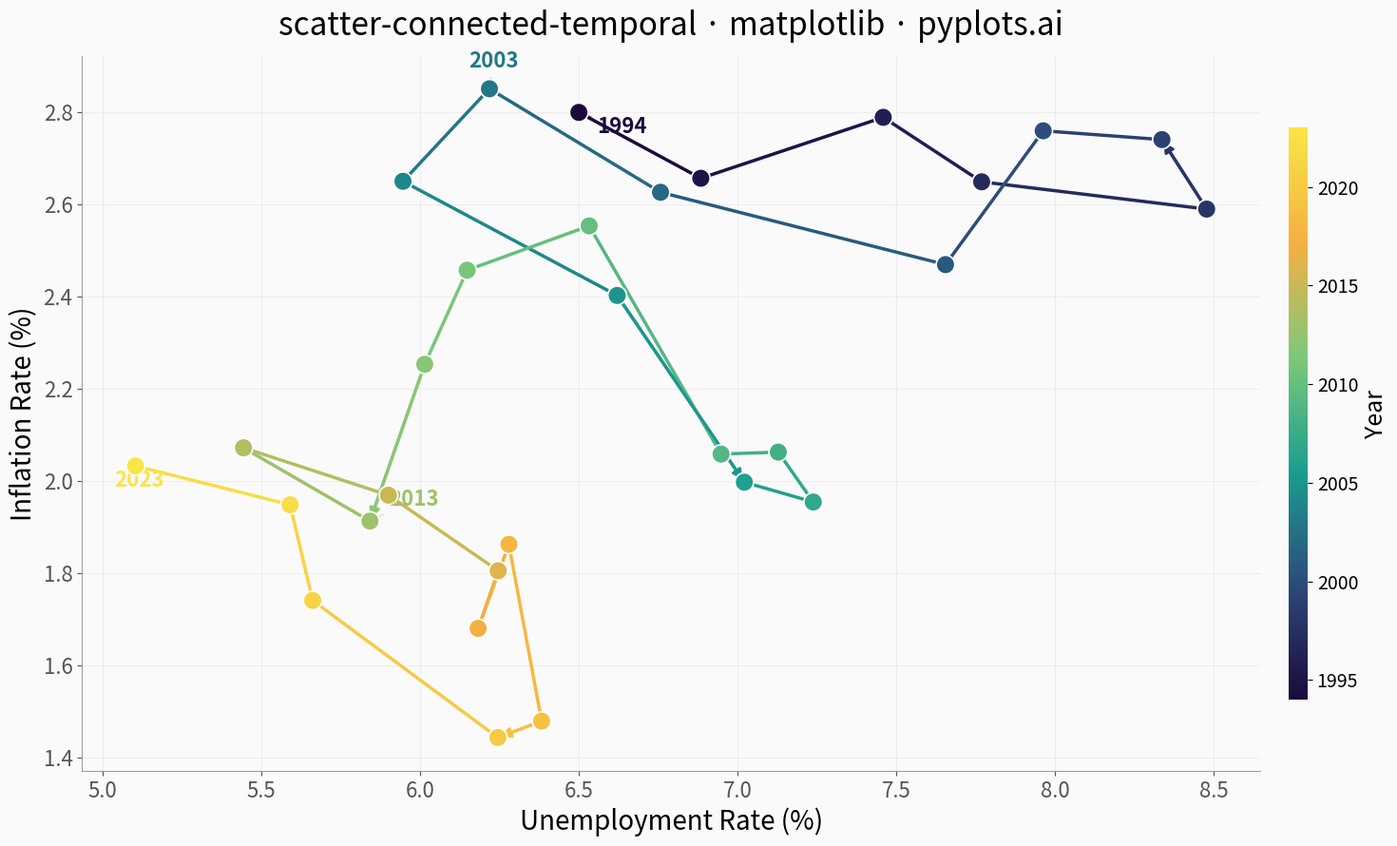

Write the Python code that produced this figure.
"""pyplots.ai
scatter-connected-temporal: Connected Scatter Plot with Temporal Path
Library: matplotlib 3.10.8 | Python 3.14.3
Quality: 88/100 | Created: 2026-03-13
"""

import matplotlib.colors as mcolors
import matplotlib.pyplot as plt
import numpy as np
from matplotlib.patches import FancyArrowPatch


# Data - Phillips curve: unemployment vs inflation over 30 years
np.random.seed(42)
years = np.arange(1994, 2024)
n = len(years)

unemployment = np.zeros(n)
inflation = np.zeros(n)
unemployment[0] = 6.5
inflation[0] = 2.8

for i in range(1, n):
    cycle = np.sin(2 * np.pi * i / 10)
    unemployment[i] = unemployment[i - 1] + cycle * 0.4 + np.random.normal(0, 0.3)
    inflation[i] = inflation[i - 1] - 0.3 * (unemployment[i] - unemployment[i - 1]) + np.random.normal(0, 0.2)

unemployment = np.clip(unemployment, 3.0, 10.0)
inflation = np.clip(inflation, 0.5, 6.0)

# Custom colormap: deep indigo -> teal -> amber for distinctive look
cmap = mcolors.LinearSegmentedColormap.from_list(
    "temporal_path", ["#1B0A3C", "#2D4A7A", "#1A9E8F", "#7EC87A", "#F5B041", "#F9E547"], N=256
)
norm = mcolors.Normalize(vmin=0, vmax=n - 1)

# Plot
fig, ax = plt.subplots(figsize=(16, 9))
fig.set_facecolor("#FAFAFA")
ax.set_facecolor("#FAFAFA")

# Draw path segments with color gradient
for i in range(n - 1):
    ax.plot(
        unemployment[i : i + 2],
        inflation[i : i + 2],
        color=cmap(norm(i)),
        linewidth=2.5,
        solid_capstyle="round",
        zorder=2,
    )

# Add directional arrows at key intervals along the path
arrow_indices = [4, 11, 18, 25]
for idx in arrow_indices:
    arrow = FancyArrowPatch(
        (unemployment[idx], inflation[idx]),
        (unemployment[idx + 1], inflation[idx + 1]),
        arrowstyle="-|>",
        mutation_scale=16,
        color=cmap(norm(idx)),
        linewidth=2.0,
        zorder=3,
    )
    ax.add_patch(arrow)

# Scatter points with white edge highlighting
ax.scatter(
    unemployment, inflation, c=np.arange(n), cmap=cmap, norm=norm, s=200, edgecolors="white", linewidth=1.2, zorder=5
)

# Annotate key time points with adjusted offsets to avoid crowding
label_indices = [0, 9, 19, n - 1]
offsets = [(14, -16), (-16, 16), (14, 12), (-16, -16)]
for idx, (dx, dy) in zip(label_indices, offsets, strict=True):
    ax.annotate(
        str(years[idx]),
        (unemployment[idx], inflation[idx]),
        textcoords="offset points",
        xytext=(dx, dy),
        fontsize=16,
        fontweight="bold",
        color=cmap(norm(idx)),
        arrowprops={"arrowstyle": "-", "color": cmap(norm(idx)), "alpha": 0.4, "linewidth": 0.8},
    )

# Colorbar for temporal progression
sm = plt.cm.ScalarMappable(cmap=cmap, norm=mcolors.Normalize(vmin=years[0], vmax=years[-1]))
sm.set_array([])
cbar = fig.colorbar(sm, ax=ax, pad=0.02, aspect=30, shrink=0.8)
cbar.set_label("Year", fontsize=18)
cbar.ax.tick_params(labelsize=14)
cbar.outline.set_visible(False)

# Style
ax.set_xlabel("Unemployment Rate (%)", fontsize=20)
ax.set_ylabel("Inflation Rate (%)", fontsize=20)
ax.set_title("scatter-connected-temporal · matplotlib · pyplots.ai", fontsize=24, fontweight="medium", pad=16)
ax.tick_params(axis="both", labelsize=16)
ax.spines["top"].set_visible(False)
ax.spines["right"].set_visible(False)
ax.spines["left"].set_linewidth(0.6)
ax.spines["bottom"].set_linewidth(0.6)
ax.spines["left"].set_color("#888888")
ax.spines["bottom"].set_color("#888888")
ax.yaxis.grid(True, alpha=0.15, linewidth=0.6, color="#999999")
ax.xaxis.grid(True, alpha=0.15, linewidth=0.6, color="#999999")
ax.tick_params(axis="both", colors="#555555")

plt.tight_layout()
plt.savefig("plot.png", dpi=300, bbox_inches="tight", facecolor=fig.get_facecolor())
